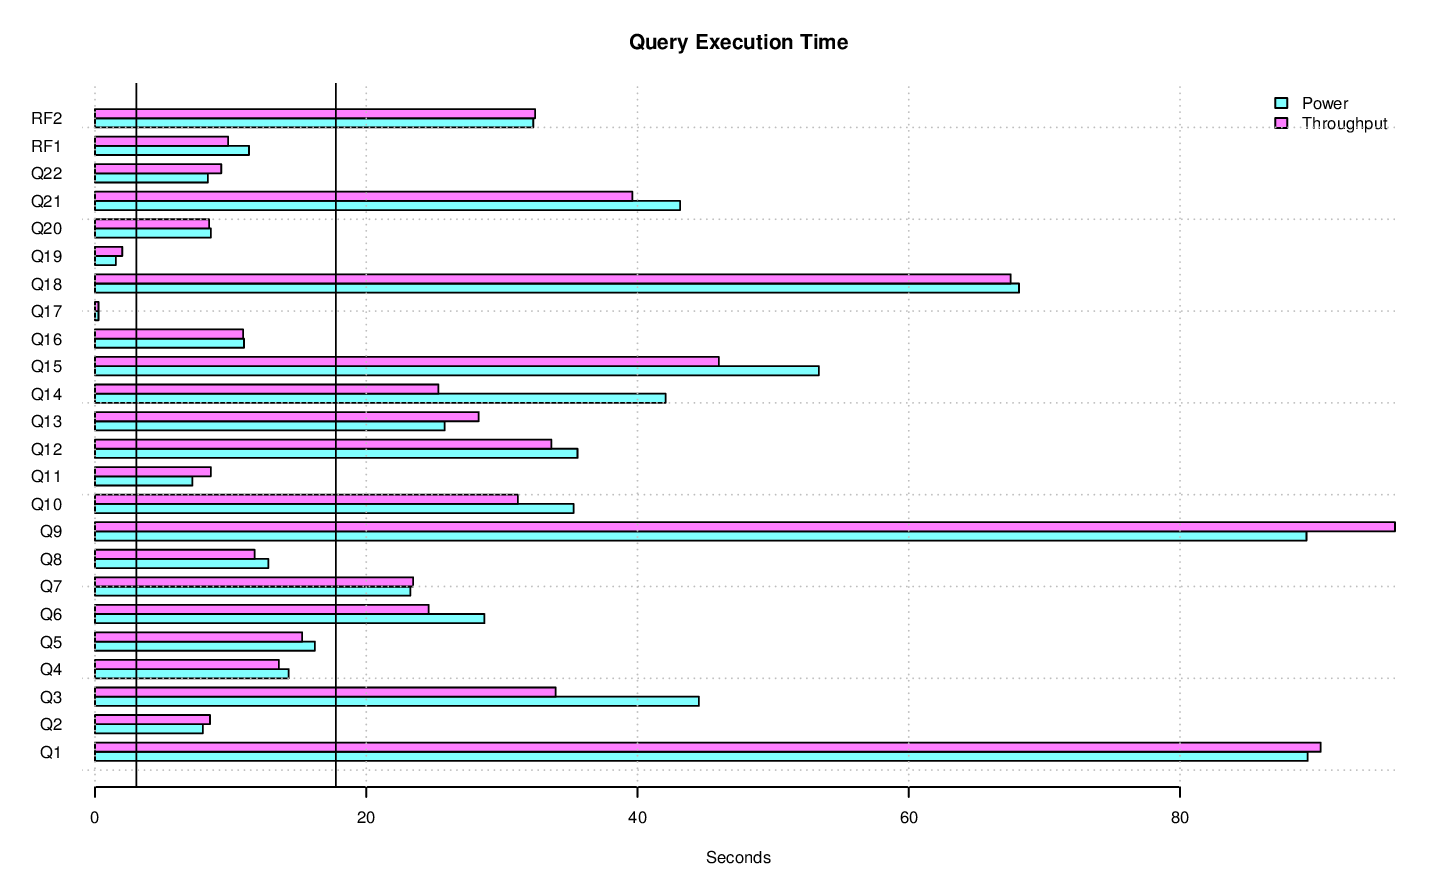

The table this chart was drawn from, first rows:
task_name, s_time, e_time, diff_time, seconds
LOAD, 2014-11-22 04:22:21.208434, 2014-11-22 04:30:55.728989, 00:08:34.520555, 514.5
PERF.POWER.RF1, 2014-11-22 04:31:01.187048, 2014-11-22 04:31:12.542075, 00:00:11.355027, 11.36
PERF.POWER.Q14, 2014-11-22 04:31:12.554999, 2014-11-22 04:31:54.627869, 00:00:42.07287, 42.07
PERF.POWER.Q2, 2014-11-22 04:31:54.645616, 2014-11-22 04:32:02.59712, 00:00:07.951504, 7.952
PERF.POWER.Q9, 2014-11-22 04:32:02.611961, 2014-11-22 04:33:31.939626, 00:01:29.327665, 89.33
PERF.POWER.Q20, 2014-11-22 04:33:31.959138, 2014-11-22 04:33:40.499737, 00:00:08.540599, 8.541
PERF.POWER.Q6, 2014-11-22 04:33:40.518495, 2014-11-22 04:34:09.23344, 00:00:28.714945, 28.71
PERF.POWER.Q17, 2014-11-22 04:34:09.254699, 2014-11-22 04:34:09.510649, 00:00:00.25595, 0.256
PERF.POWER.Q18, 2014-11-22 04:34:09.531232, 2014-11-22 04:35:17.65878, 00:01:08.127548, 68.13
PERF.POWER.Q8, 2014-11-22 04:35:17.678543, 2014-11-22 04:35:30.461868, 00:00:12.783325, 12.78
PERF.POWER.Q21, 2014-11-22 04:35:30.48157, 2014-11-22 04:36:13.618641, 00:00:43.137071, 43.14
PERF.POWER.Q13, 2014-11-22 04:36:13.637726, 2014-11-22 04:36:39.421318, 00:00:25.783592, 25.78
PERF.POWER.Q3, 2014-11-22 04:36:39.439197, 2014-11-22 04:37:23.96661, 00:00:44.527413, 44.53
PERF.POWER.Q22, 2014-11-22 04:37:23.985021, 2014-11-22 04:37:32.31082, 00:00:08.325799, 8.326
PERF.POWER.Q16, 2014-11-22 04:37:32.329685, 2014-11-22 04:37:43.31349, 00:00:10.983805, 10.98
PERF.POWER.Q4, 2014-11-22 04:37:43.332322, 2014-11-22 04:37:57.610966, 00:00:14.278644, 14.28
PERF.POWER.Q11, 2014-11-22 04:37:57.631208, 2014-11-22 04:38:04.815182, 00:00:07.183974, 7.184
PERF.POWER.Q15, 2014-11-22 04:38:04.835418, 2014-11-22 04:38:58.207858, 00:00:53.37244, 53.37
PERF.POWER.Q1, 2014-11-22 04:38:58.224151, 2014-11-22 04:40:27.638241, 00:01:29.41409, 89.41
PERF.POWER.Q10, 2014-11-22 04:40:27.656487, 2014-11-22 04:41:02.941171, 00:00:35.284684, 35.28
PERF.POWER.Q19, 2014-11-22 04:41:02.959209, 2014-11-22 04:41:04.493483, 00:00:01.534274, 1.534
PERF.POWER.Q5, 2014-11-22 04:41:04.509219, 2014-11-22 04:41:20.720681, 00:00:16.211462, 16.21
PERF.POWER.Q7, 2014-11-22 04:41:20.736798, 2014-11-22 04:41:43.98624, 00:00:23.249442, 23.25
PERF.POWER.Q12, 2014-11-22 04:41:44.005101, 2014-11-22 04:42:19.582319, 00:00:35.577218, 35.58
PERF.POWER.RF2, 2014-11-22 04:42:19.592742, 2014-11-22 04:42:51.907717, 00:00:32.314975, 32.31
PERF.POWER, 2014-11-22 04:31:01.178235, 2014-11-22 04:42:51.917975, 00:11:50.73974, 710.7
PERF.THRUPUT.QS8.Q19, 2014-11-22 04:44:42.935843, 2014-11-22 04:44:47.367427, 00:00:04.431584, 4.432
PERF.THRUPUT.RFST1.RF1, 2014-11-22 04:44:42.554819, 2014-11-22 04:44:54.489021, 00:00:11.934202, 11.93
PERF.THRUPUT.QS3.Q8, 2014-11-22 04:44:42.935948, 2014-11-22 04:44:56.802416, 00:00:13.866468, 13.87
PERF.THRUPUT.QS9.Q8, 2014-11-22 04:44:42.934315, 2014-11-22 04:44:56.987631, 00:00:14.053316, 14.05
PERF.THRUPUT.QS4.Q5, 2014-11-22 04:44:42.935405, 2014-11-22 04:45:01.704854, 00:00:18.769449, 18.77
PERF.THRUPUT.QS10.Q6, 2014-11-22 04:44:42.936828, 2014-11-22 04:45:11.736061, 00:00:28.799233, 28.8
PERF.THRUPUT.QS2.Q6, 2014-11-22 04:44:42.929823, 2014-11-22 04:45:11.735993, 00:00:28.80617, 28.81
PERF.THRUPUT.QS3.Q5, 2014-11-22 04:44:56.81574, 2014-11-22 04:45:11.908181, 00:00:15.092441, 15.09
PERF.THRUPUT.QS2.Q17, 2014-11-22 04:45:11.749509, 2014-11-22 04:45:12.018245, 00:00:00.268736, 0.2687
PERF.THRUPUT.QS6.Q10, 2014-11-22 04:44:42.932092, 2014-11-22 04:45:15.134912, 00:00:32.20282, 32.2
PERF.THRUPUT.QS5.Q21, 2014-11-22 04:44:42.935251, 2014-11-22 04:45:21.083594, 00:00:38.148343, 38.15
PERF.THRUPUT.QS1.Q21, 2014-11-22 04:44:42.931269, 2014-11-22 04:45:21.083733, 00:00:38.152464, 38.15
PERF.THRUPUT.QS9.Q13, 2014-11-22 04:44:57.209283, 2014-11-22 04:45:23.454787, 00:00:26.245504, 26.25
PERF.THRUPUT.RFST1.RF2, 2014-11-22 04:44:54.498757, 2014-11-22 04:45:25.185003, 00:00:30.686246, 30.69
PERF.THRUPUT.RFST1, 2014-11-22 04:44:42.548908, 2014-11-22 04:45:25.191027, 00:00:42.642119, 42.64
PERF.THRUPUT.QS3.Q4, 2014-11-22 04:45:11.921516, 2014-11-22 04:45:26.441823, 00:00:14.520307, 14.52
PERF.THRUPUT.QS9.Q2, 2014-11-22 04:45:23.468987, 2014-11-22 04:45:31.866557, 00:00:08.39757, 8.398
PERF.THRUPUT.RFST2.RF1, 2014-11-22 04:45:25.204148, 2014-11-22 04:45:35.802455, 00:00:10.598307, 10.6
PERF.THRUPUT.QS2.Q14, 2014-11-22 04:45:12.030799, 2014-11-22 04:45:38.458901, 00:00:26.428102, 26.43
PERF.THRUPUT.QS9.Q20, 2014-11-22 04:45:31.914658, 2014-11-22 04:45:40.146078, 00:00:08.23142, 8.231
PERF.THRUPUT.QS9.Q17, 2014-11-22 04:45:40.158377, 2014-11-22 04:45:40.381218, 00:00:00.222841, 0.2228
PERF.THRUPUT.QS4.Q21, 2014-11-22 04:45:01.717896, 2014-11-22 04:45:42.158138, 00:00:40.440242, 40.44
PERF.THRUPUT.QS7.Q18, 2014-11-22 04:44:42.933025, 2014-11-22 04:45:48.142758, 00:01:05.209733, 65.21
PERF.THRUPUT.QS3.Q6, 2014-11-22 04:45:26.454773, 2014-11-22 04:45:49.165999, 00:00:22.711226, 22.71
PERF.THRUPUT.QS6.Q3, 2014-11-22 04:45:15.185465, 2014-11-22 04:45:49.244078, 00:00:34.058613, 34.06
PERF.THRUPUT.QS2.Q16, 2014-11-22 04:45:38.472575, 2014-11-22 04:45:49.400132, 00:00:10.927557, 10.93
PERF.THRUPUT.QS3.Q17, 2014-11-22 04:45:49.186246, 2014-11-22 04:45:49.487373, 00:00:00.301127, 0.3011
PERF.THRUPUT.QS2.Q19, 2014-11-22 04:45:49.415997, 2014-11-22 04:45:50.987001, 00:00:01.571004, 1.571
PERF.THRUPUT.QS10.Q15, 2014-11-22 04:45:11.748954, 2014-11-22 04:45:51.068945, 00:00:39.319991, 39.32
PERF.THRUPUT.QS1.Q3, 2014-11-22 04:45:21.096237, 2014-11-22 04:45:52.244587, 00:00:31.14835, 31.15
PERF.THRUPUT.QS7.Q8, 2014-11-22 04:45:48.157692, 2014-11-22 04:46:00.25048, 00:00:12.092788, 12.09
PERF.THRUPUT.RFST2.RF2, 2014-11-22 04:45:35.811557, 2014-11-22 04:46:07.908488, 00:00:32.096931, 32.1
PERF.THRUPUT.RFST2, 2014-11-22 04:45:25.198942, 2014-11-22 04:46:07.916138, 00:00:42.717196, 42.72
PERF.THRUPUT.QS7.Q20, 2014-11-22 04:46:00.263887, 2014-11-22 04:46:08.546274, 00:00:08.282387, 8.282
... 227 more rows
